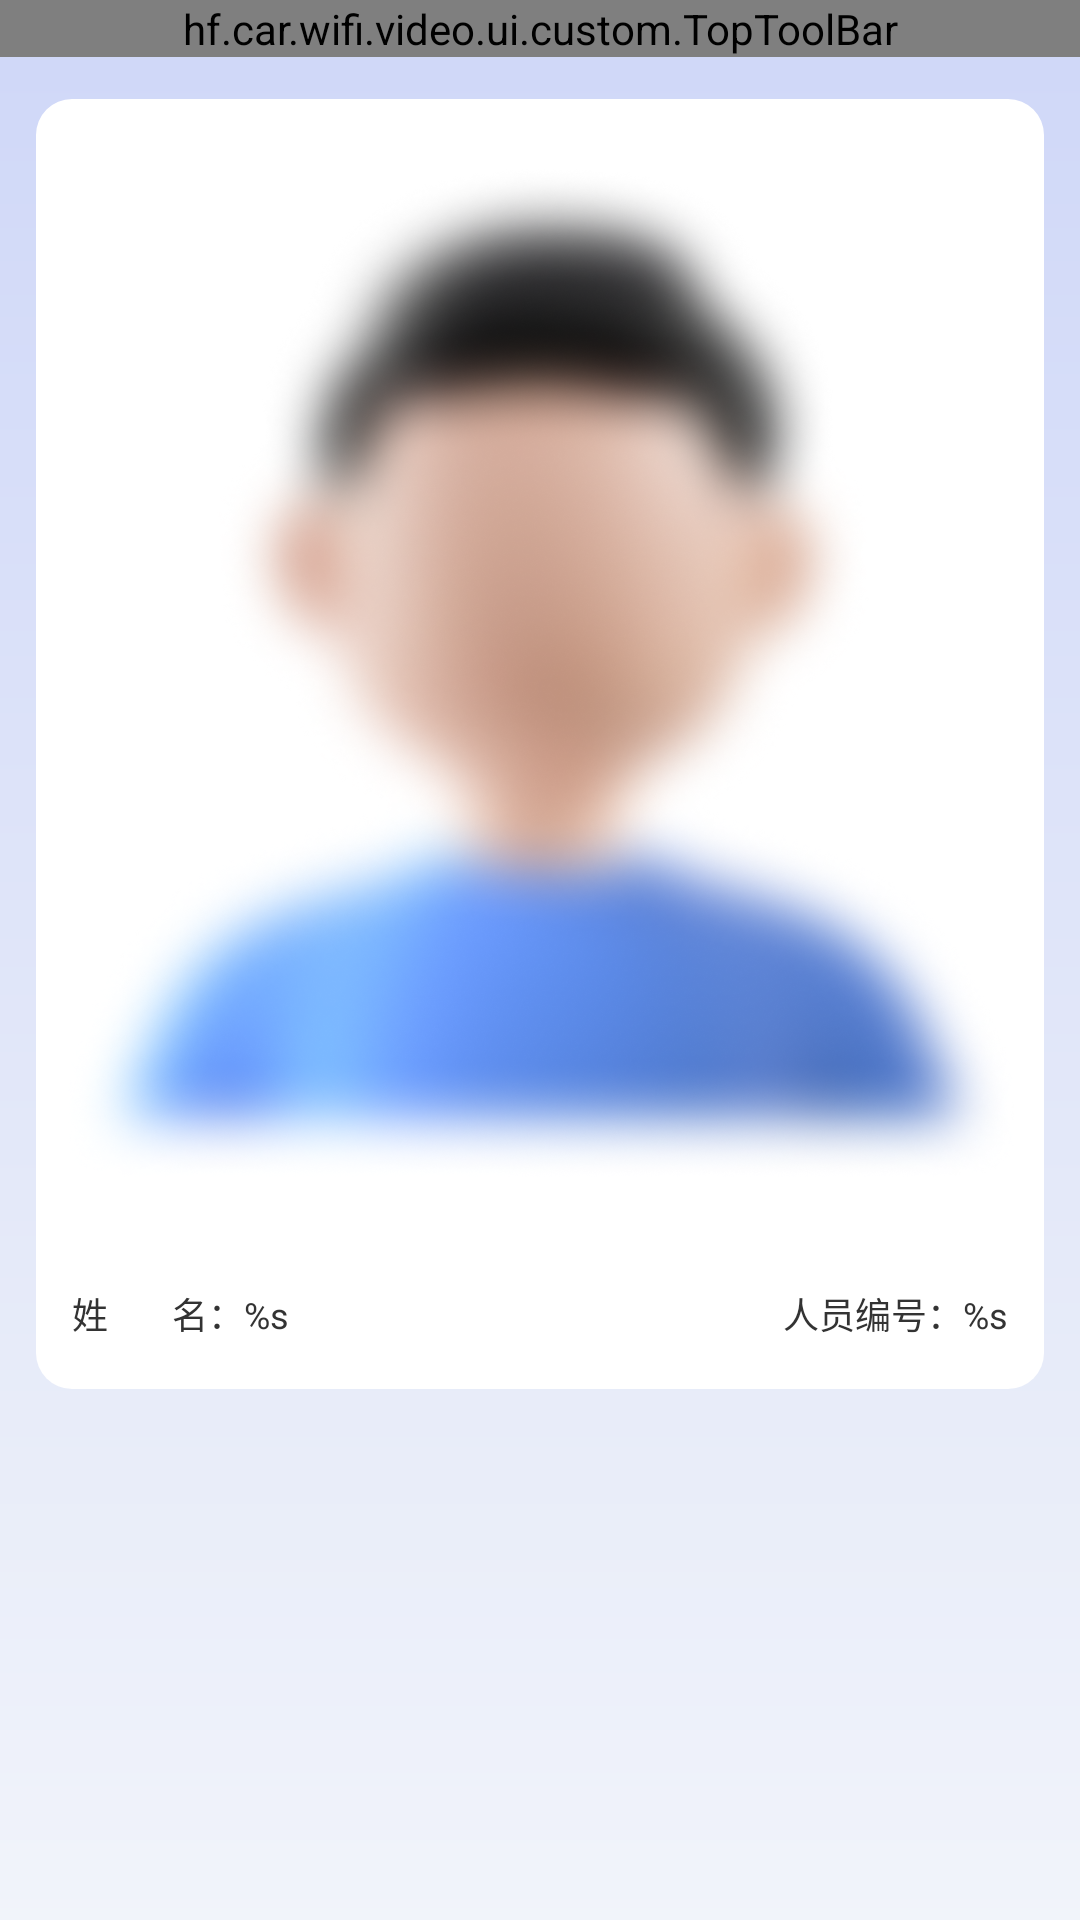

Reconstruct the res/layout file that produces this screen, plus the resources it refers to.
<!-- AndroidManifest.xml: application theme Theme.CarWifiVideo -->
<!-- res/layout/activity_modify_face.xml -->
<?xml version="1.0" encoding="utf-8"?>
<androidx.constraintlayout.widget.ConstraintLayout xmlns:android="http://schemas.android.com/apk/res/android"
    xmlns:app="http://schemas.android.com/apk/res-auto"
    xmlns:tools="http://schemas.android.com/tools"
    android:layout_width="match_parent"
    android:layout_height="match_parent"
    android:background="@drawable/bg_top"
    tools:context=".ui.activity.ModifyFaceActivity">

    <hf.car.wifi.video.ui.custom.TopToolBar
        android:id="@+id/top_bar"
        android:layout_width="match_parent"
        android:layout_height="wrap_content"
        app:center_title="@string/tv_person_info_page"
        app:layout_constraintTop_toTopOf="parent" />

    <com.google.android.material.imageview.ShapeableImageView
        android:id="@+id/img_face"
        android:layout_width="match_parent"
        android:layout_height="@dimen/dp380"
        android:layout_marginStart="@dimen/dp12"
        android:layout_marginTop="@dimen/dp14"
        android:layout_marginEnd="@dimen/dp12"
        android:background="@color/white"
        android:scaleType="centerInside"
        android:src="@drawable/default_user_image"
        app:layout_constraintTop_toBottomOf="@id/top_bar"
        app:shapeAppearanceOverlay="@style/roundedCornerImageStyle2_r12" />

    <androidx.constraintlayout.widget.ConstraintLayout
        android:layout_width="match_parent"
        android:layout_height="@dimen/dp50"
        android:layout_marginStart="@dimen/dp12"
        android:layout_marginEnd="@dimen/dp12"
        android:background="@drawable/bg_white_bottom_r12"
        app:layout_constraintTop_toBottomOf="@id/img_face">

        <androidx.appcompat.widget.AppCompatTextView
            android:id="@+id/tv_name"
            android:layout_width="wrap_content"
            android:layout_height="match_parent"
            android:layout_marginStart="@dimen/dp12"
            android:gravity="center_vertical"
            android:text="@string/tv_person_name_s"
            android:textColor="@color/color_333333"
            android:textSize="@dimen/sp12"
            app:layout_constraintStart_toStartOf="parent" />

        <androidx.appcompat.widget.AppCompatTextView
            android:id="@+id/tv_id"
            android:layout_width="wrap_content"
            android:layout_height="match_parent"
            android:layout_marginEnd="@dimen/dp12"
            android:gravity="center_vertical"
            android:text="@string/tv_person_number_s"
            android:textColor="@color/color_333333"
            android:textSize="@dimen/sp12"
            app:layout_constraintEnd_toEndOf="parent" />
    </androidx.constraintlayout.widget.ConstraintLayout>
</androidx.constraintlayout.widget.ConstraintLayout>
<!-- resources referenced by this layout -->
<resources>
  <color name="color_333333">#333333</color>
  <color name="white">#FFFFFFFF</color>
  <dimen name="dp12">12dp</dimen>
  <dimen name="dp14">14dp</dimen>
  <dimen name="dp380">380dp</dimen>
  <dimen name="dp50">50dp</dimen>
  <dimen name="sp12">12sp</dimen>
  <!-- drawable bg_top (drawable) -->
  <vector xmlns:android="http://schemas.android.com/apk/res/android"
      xmlns:aapt="http://schemas.android.com/aapt"
      android:width="@dimen/dp360"
      android:height="@dimen/dp278"
      android:viewportWidth="360"
      android:viewportHeight="278">
      <group>
          <clip-path android:pathData="M0 0H360V278H0V0Z" />
          <group
              android:pivotX="180"
              android:pivotY="139"
              android:rotation="-90"
              android:scaleX="2"
              android:scaleY="2"
              android:translateX="0"
              android:translateY="1">
              <path android:pathData="M0 0V278H360V0">
                  <aapt:attr name="android:fillColor">
                      <gradient
                          android:endX="270"
                          android:endY="139"
                          android:startX="90"
                          android:startY="139"
                          android:type="linear">
                          <item
                              android:color="#F6F8FA"
                              android:offset="0" />
                          <item
                              android:color="#CAD3F8"
                              android:offset="1" />
                      </gradient>
                  </aapt:attr>
              </path>
          </group>
      </group>
  </vector>
  <!-- drawable bg_white_bottom_r12 (drawable) -->
  <?xml version="1.0" encoding="utf-8"?>
  <shape xmlns:android="http://schemas.android.com/apk/res/android">
  
      <solid android:color="@color/white" />
  
      <corners
          android:bottomLeftRadius="@dimen/dp12"
          android:bottomRightRadius="@dimen/dp12" />
  </shape>
  <!-- drawable default_user_image: png bitmap (drawable-xxhdpi, 813823 bytes) -->
  <string name="tv_person_info_page">人员照片</string>
  <string name="tv_person_name_s">姓        名：%s</string>
  <string name="tv_person_number_s">人员编号：%s</string>
  <style name="roundedCornerImageStyle2_r12">
          <item name="cornerFamily">rounded</item>
          <item name="cornerSizeTopLeft">@dimen/dp12</item>
          <item name="cornerSizeTopRight">@dimen/dp12</item>
      </style>
  <style name="Theme.CarWifiVideo" parent="Base.Theme.CarWifiVideo" />
  <dimen name="dp360">360dp</dimen>
  <dimen name="dp278">278dp</dimen>
  <style name="Base.Theme.CarWifiVideo" parent="Theme.Material3.DayNight.NoActionBar">
          
           <item name="colorPrimary">@color/color_CBD4F8</item>
      </style>
  <color name="color_CBD4F8">#CBD4F8</color>
</resources>
